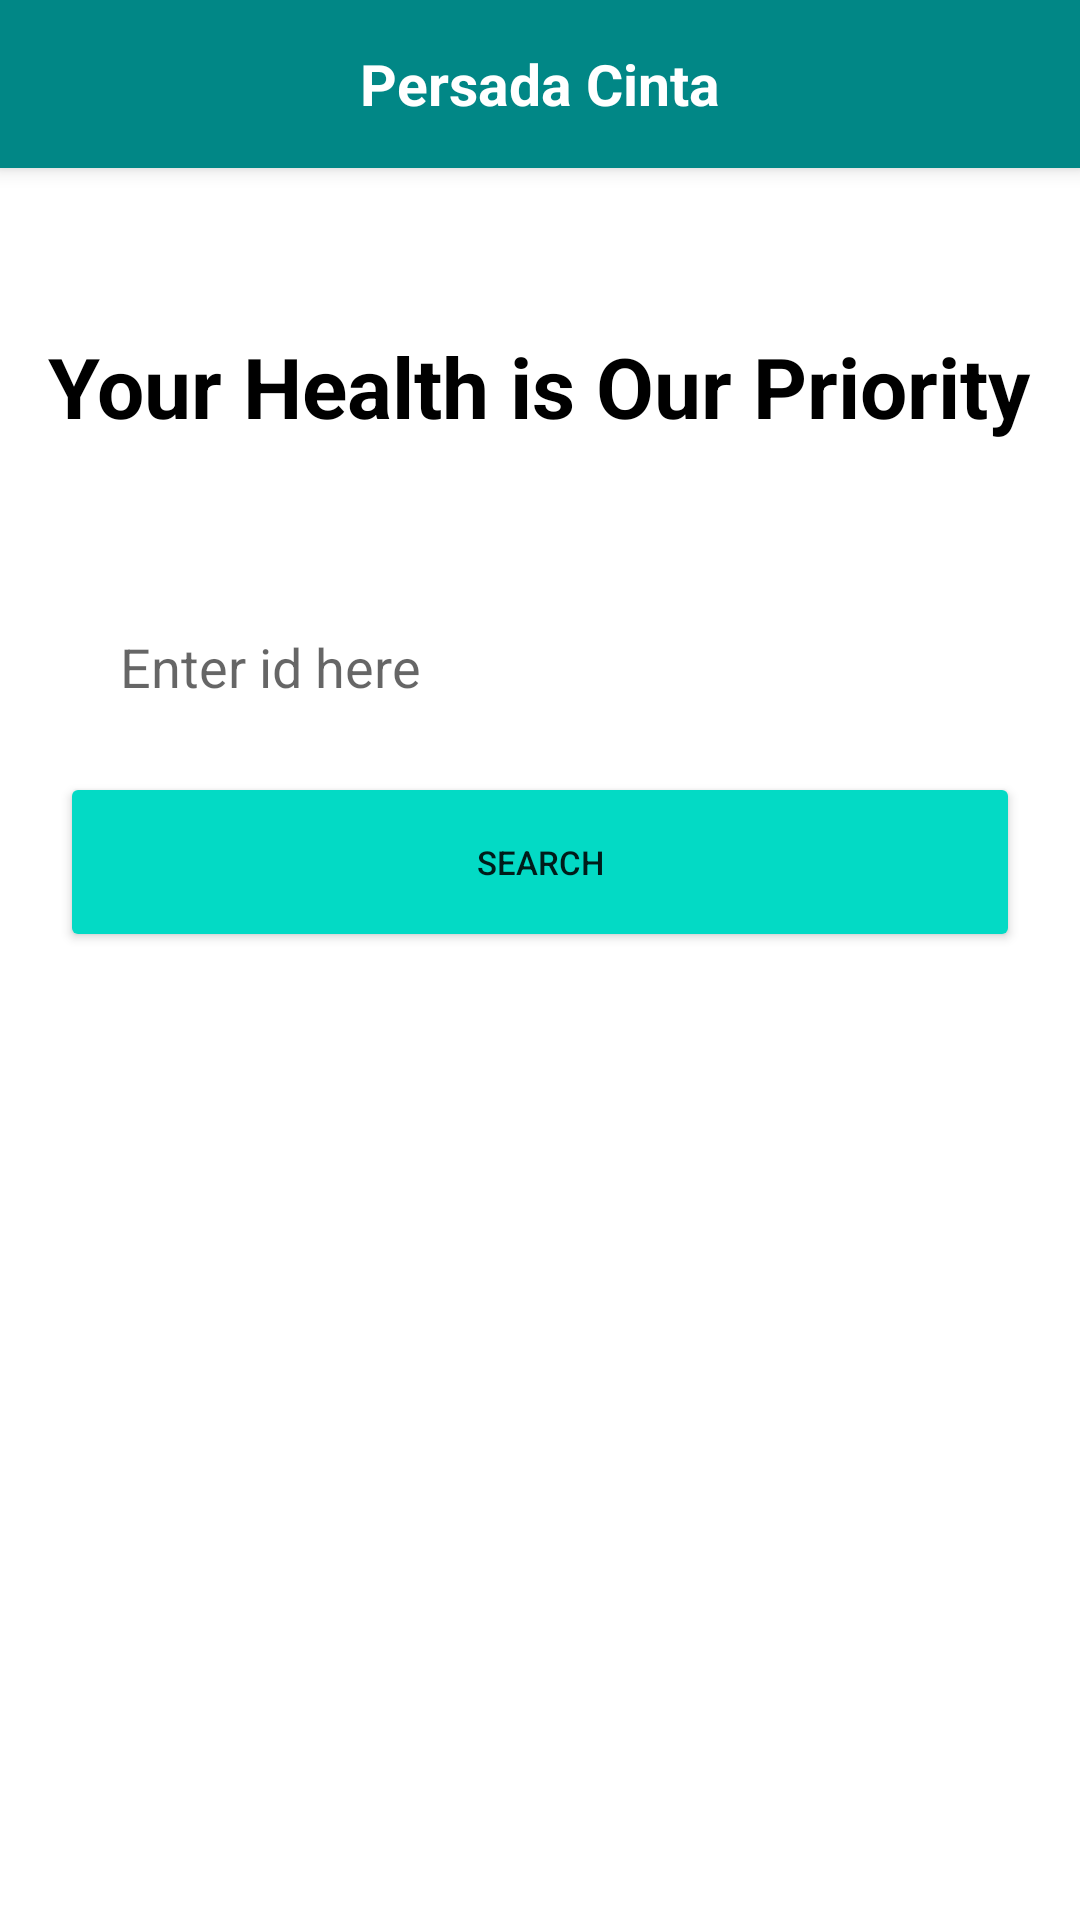

Here is an Android app screen rendered from its layout file. Give the layout XML and the strings, colors and styles it references.
<!-- AndroidManifest.xml: application theme Theme.MyPersadaCinta -->
<!-- res/layout/activity_main.xml -->
<?xml version="1.0" encoding="utf-8"?>
<RelativeLayout xmlns:android="http://schemas.android.com/apk/res/android"
    android:layout_width="match_parent"
    android:layout_height="match_parent"
    xmlns:app="http://schemas.android.com/apk/res-auto"
    xmlns:tools="http://schemas.android.com/tools"
    android:background="@color/white"
    tools:context=".MainActivity">

    <androidx.appcompat.widget.Toolbar
        android:id="@+id/toolbar1"
        android:layout_width="match_parent"
        android:layout_height="?attr/actionBarSize"
        android:background="@color/teal_700"
        android:elevation="4dp"
        android:theme="?attr/actionBarTheme"
        >

        <TextView
            android:id="@+id/toolbar_title"
            android:layout_width="wrap_content"
            android:layout_height="wrap_content"
            android:layout_marginTop="15dp"
            android:text="Persada Cinta"
            android:textColor="#FFFFFF"
            android:textSize="19sp"
            android:textStyle="bold"
            android:layout_gravity="center" />

    </androidx.appcompat.widget.Toolbar>

    <LinearLayout
        android:layout_width="match_parent"
        android:layout_height="match_parent"
        android:orientation="vertical"
        android:id="@+id/content">

        <TextView
            android:id="@+id/textView2"
            android:layout_width="wrap_content"
            android:layout_height="wrap_content"
            android:layout_marginTop="110dp"
            android:text="Your Health is Our Priority"
            android:textColor="@color/black"
            android:textSize="28sp"
            android:textStyle="bold"
            android:layout_gravity="center_horizontal"/>

        <EditText
            android:id="@+id/idhere"
            android:layout_width="320dp"
            android:layout_height="50dp"
            android:layout_marginTop="50dp"
            android:hint="Enter id here"
            android:paddingLeft="20dp"
            android:paddingRight="20dp"
            android:singleLine="true"
            android:background="@drawable/border"
            android:layout_gravity="center_horizontal"/>


        <Button
            android:id="@+id/submitBtn"
            android:layout_width="320dp"
            android:layout_height="60dp"
            android:layout_marginTop="10dp"
            android:backgroundTint="@color/teal_200"
            android:text="Search"
            android:textSize="11sp"
            android:layout_gravity="center_horizontal"/>

        <ScrollView
            android:id="@+id/my_scroll_view"
            android:layout_width="match_parent"
            android:layout_height="match_parent"
            android:layout_marginLeft="40dp"
            android:layout_marginTop="25dp"
            android:layout_marginRight="40dp"
            android:layout_marginBottom="20dp"
            android:fillViewport="true">

            <LinearLayout
                android:id="@+id/linear_layout_documents"
                android:layout_width="match_parent"
                android:layout_height="wrap_content"
                android:orientation="vertical"
                android:background="@drawable/border"
                android:visibility="gone">

                

            </LinearLayout>
        </ScrollView>

    </LinearLayout>



</RelativeLayout>
<!-- resources referenced by this layout -->
<resources>
  <style name="Theme.MyPersadaCinta" parent="Theme.MaterialComponents.DayNight.DarkActionBar">
          
          <item name="colorPrimary">@color/white</item>
          <item name="colorPrimaryVariant">@color/light_grey</item>
          <item name="colorOnPrimary">@color/white</item>
          
          <item name="colorSecondary">@color/teal_200</item>
          <item name="colorSecondaryVariant">@color/teal_700</item>
          <item name="colorOnSecondary">@color/black</item>
          
          <item name="android:statusBarColor">?attr/colorPrimaryVariant</item>
          
          <item name="windowActionBar">false</item>
          <item name="windowNoTitle">true</item>
      </style>
  <!-- not gathered from this repository: default colours our renderer supplied (Android Studio template values) -->
  <color name="teal_200">#FF03DAC5</color>
  <color name="teal_700">#FF018786</color>
  <color name="black">#FF000000</color>
  <color name="white">#FFFFFFFF</color>
</resources>
